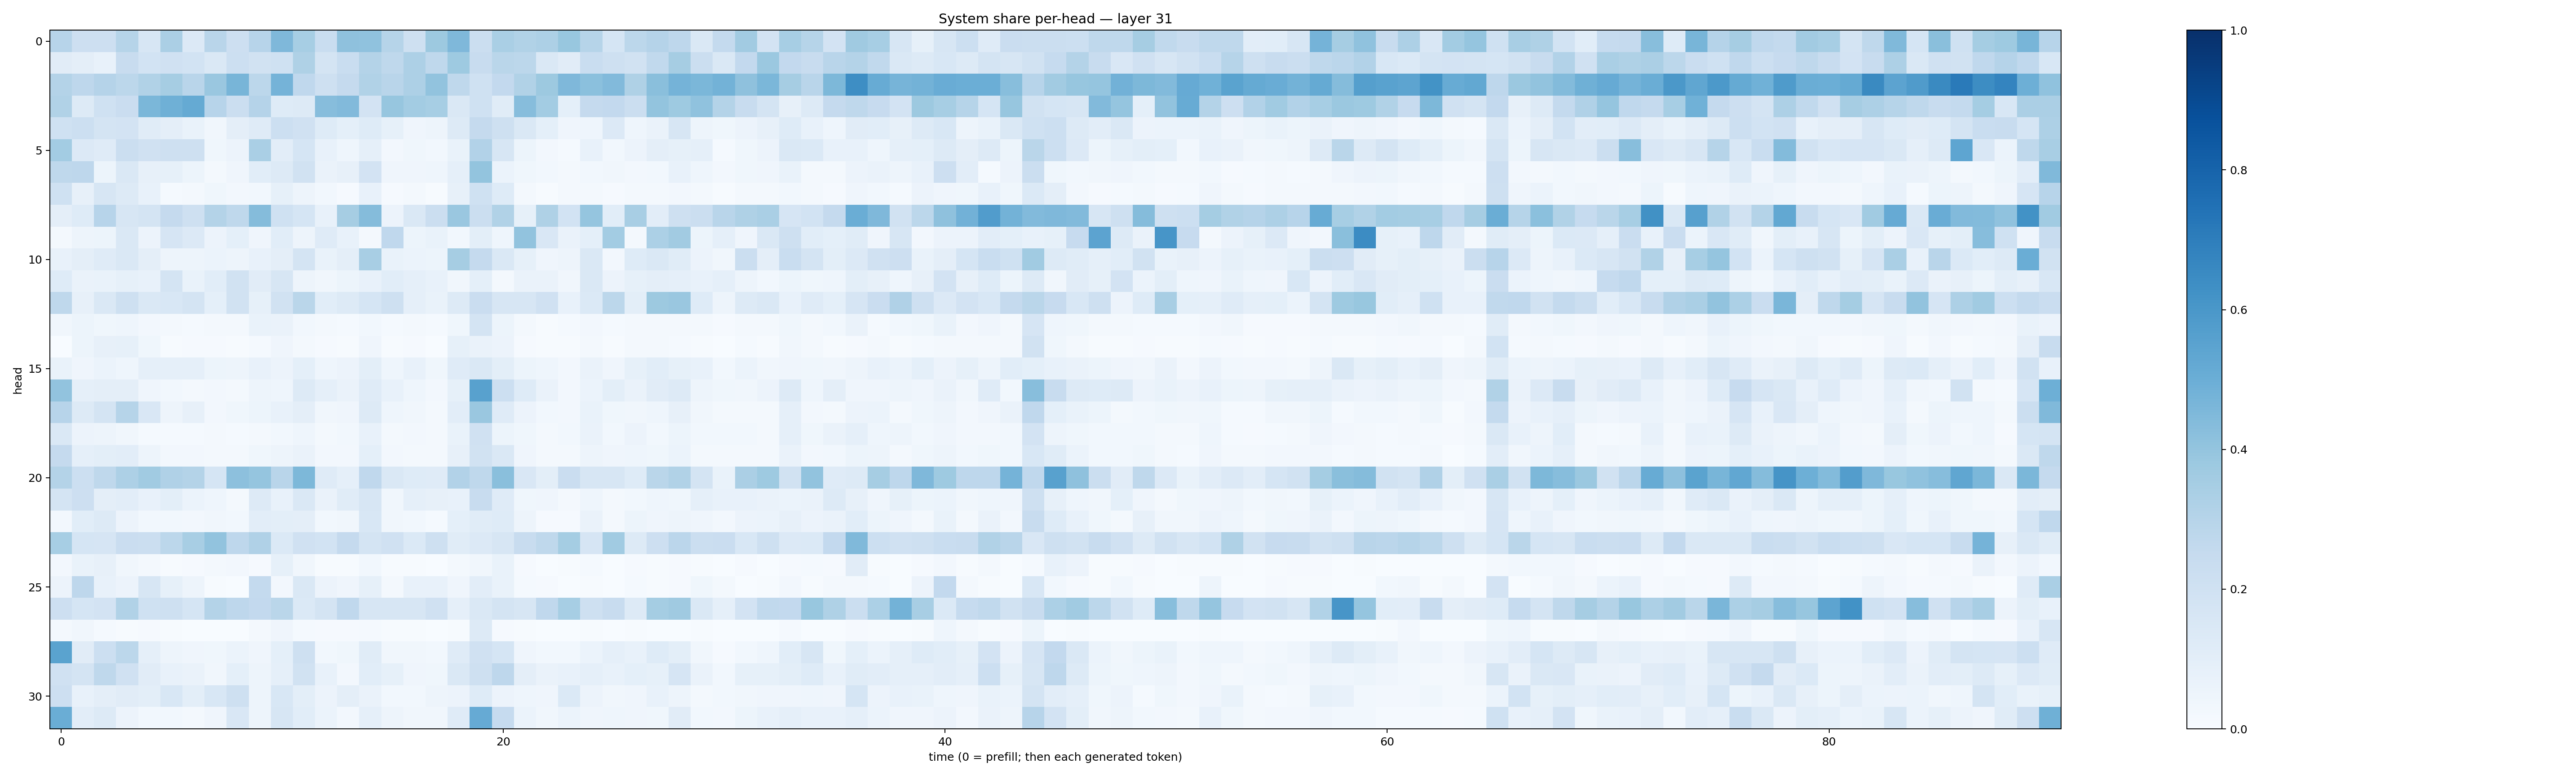

The data file committed next to this chart (first rows):
0.2966064, 0.2112838, 0.21417066, 0.2988693, 0.1567317, 0.3320643, 0.13480021, 0.28948084, 0.2141511, 0.29385805, 0.45069396, 0.3440122, 0.2335999, 0.41074383, 0.40670666, 0.29830605, 0.21058899, 0.37704328, 0.45279408, 0.2226583, 0.33953968, 0.31465805, 0.3248755, 0.39014402
0.1132, 0.09701, 0.0776, 0.2352, 0.1872, 0.1958, 0.1839, 0.1424, 0.2185, 0.1952, 0.1994, 0.3227, 0.1755, 0.232, 0.3049, 0.2716, 0.3254, 0.2705, 0.3748, 0.2366, 0.2866, 0.2788, 0.1459, 0.1107
0.3082, 0.2735, 0.3008, 0.2803, 0.3152, 0.3502, 0.2926, 0.385, 0.4669, 0.2788, 0.4763, 0.2686, 0.2101, 0.2535, 0.3128, 0.2917, 0.3254, 0.4033, 0.2696, 0.2025, 0.2598, 0.313, 0.3763, 0.4494
0.3132, 0.1322, 0.1994, 0.2268, 0.4598, 0.4893, 0.5177, 0.2958, 0.2229, 0.3016, 0.1232, 0.1319, 0.4299, 0.4429, 0.1804, 0.3936, 0.3576, 0.3464, 0.1481, 0.2001, 0.1164, 0.4333, 0.356, 0.0925
0.2009, 0.2163, 0.1732, 0.1812, 0.1153, 0.0939, 0.06837, 0.03507, 0.09481, 0.1174, 0.2178, 0.199, 0.1215, 0.09278, 0.1234, 0.08462, 0.04273, 0.04895, 0.1303, 0.2524, 0.205, 0.1457, 0.09224, 0.04024
0.3583, 0.1336, 0.1177, 0.2258, 0.1981, 0.2063, 0.2073, 0.03821, 0.05555, 0.3372, 0.1043, 0.1681, 0.07228, 0.04458, 0.08856, 0.02502, 0.03805, 0.02848, 0.06858, 0.3089, 0.1573, 0.05325, 0.02476, 0.01553
0.2712, 0.2752, 0.05449, 0.1432, 0.08026, 0.08436, 0.05247, 0.01585, 0.04095, 0.1073, 0.1273, 0.1878, 0.0663, 0.07814, 0.1816, 0.04214, 0.03965, 0.04519, 0.08683, 0.4015, 0.05991, 0.03821, 0.03108, 0.02162
0.2029, 0.08061, 0.1594, 0.1272, 0.07169, 0.01366, 0.01793, 0.03626, 0.02633, 0.03116, 0.08495, 0.04936, 0.02814, 0.009471, 0.07339, 0.01089, 0.01656, 0.004539, 0.07959, 0.2021, 0.1228, 0.01728, 0.005245, 0.01628
0.09385, 0.1222, 0.2963, 0.1631, 0.1797, 0.2533, 0.208, 0.3053, 0.2717, 0.4346, 0.2027, 0.1714, 0.07704, 0.3488, 0.4345, 0.05858, 0.1474, 0.2238, 0.3831, 0.2229, 0.3159, 0.08518, 0.322, 0.1851
0.01635, 0.04861, 0.05267, 0.147, 0.05637, 0.1666, 0.1334, 0.05744, 0.09108, 0.04132, 0.106, 0.04794, 0.1183, 0.07727, 0.02169, 0.2665, 0.05222, 0.06791, 0.03101, 0.1005, 0.04609, 0.4034, 0.1485, 0.0629
0.073, 0.094, 0.1181, 0.1462, 0.09572, 0.04789, 0.04872, 0.05947, 0.04929, 0.07754, 0.09385, 0.1774, 0.06811, 0.09516, 0.3433, 0.06936, 0.06038, 0.05353, 0.3495, 0.2538, 0.1409, 0.08366, 0.04148, 0.04707
0.1231, 0.06423, 0.06946, 0.08211, 0.07565, 0.1743, 0.06987, 0.1078, 0.1888, 0.112, 0.1598, 0.04868, 0.03182, 0.05326, 0.07044, 0.1079, 0.08804, 0.07171, 0.03367, 0.09149, 0.02015, 0.06636, 0.06376, 0.03422
0.2717, 0.07889, 0.143, 0.2053, 0.1451, 0.1552, 0.1719, 0.09283, 0.1919, 0.08276, 0.1929, 0.2874, 0.1056, 0.1298, 0.1711, 0.2085, 0.08879, 0.07029, 0.1287, 0.2279, 0.164, 0.1626, 0.1979, 0.07421
0.03282, 0.05336, 0.03795, 0.04553, 0.02657, 0.01855, 0.0155, 0.01902, 0.02077, 0.0691, 0.06556, 0.02917, 0.01652, 0.01279, 0.03091, 0.01297, 0.01773, 0.01301, 0.03547, 0.1732, 0.05101, 0.01873, 0.006646, 0.01411
0.0001707, 0.05413, 0.08053, 0.08453, 0.03607, 0.00776, 0.00924, 0.008652, 0.007535, 0.01178, 0.04191, 0.0201, 0.009922, 0.006164, 0.03995, 0.005611, 0.008577, 0.002929, 0.08228, 0.06254, 0.05798, 0.0115, 0.004988, 0.007179
0.06906, 0.03907, 0.05868, 0.045, 0.08956, 0.08726, 0.08822, 0.05216, 0.04791, 0.07434, 0.05536, 0.0932, 0.04321, 0.05675, 0.101, 0.04648, 0.07455, 0.03716, 0.118, 0.1471, 0.1006, 0.05165, 0.04678, 0.02655
0.4061, 0.08887, 0.09531, 0.096, 0.03991, 0.03116, 0.02283, 0.02469, 0.0212, 0.04798, 0.04392, 0.1262, 0.08612, 0.06396, 0.1186, 0.07484, 0.04572, 0.02463, 0.0833, 0.5558, 0.2178, 0.1211, 0.06349, 0.02649
0.2956, 0.129, 0.173, 0.2999, 0.1515, 0.04936, 0.08133, 0.02457, 0.03534, 0.05341, 0.07442, 0.09455, 0.03489, 0.03957, 0.1322, 0.04549, 0.03134, 0.02012, 0.1025, 0.3849, 0.1208, 0.05611, 0.03103, 0.02595
0.1484, 0.05808, 0.05029, 0.03417, 0.01444, 0.01528, 0.0151, 0.01978, 0.01496, 0.02202, 0.03058, 0.04343, 0.0179, 0.02935, 0.07464, 0.01663, 0.02601, 0.018, 0.06861, 0.198, 0.05218, 0.03579, 0.0208, 0.03111
0.2502, 0.08898, 0.09904, 0.1022, 0.04719, 0.02383, 0.02346, 0.01921, 0.02242, 0.03886, 0.04773, 0.06573, 0.02722, 0.027, 0.09116, 0.02705, 0.02242, 0.01893, 0.07998, 0.1947, 0.142, 0.04151, 0.02111, 0.02259
0.3065, 0.217, 0.2729, 0.3261, 0.3651, 0.3175, 0.3081, 0.1691, 0.4163, 0.3976, 0.2926, 0.4538, 0.1191, 0.0861, 0.2675, 0.142, 0.1238, 0.1203, 0.3103, 0.2704, 0.4253, 0.1485, 0.09896, 0.227
0.1768, 0.2125, 0.09568, 0.102, 0.0747, 0.1009, 0.05879, 0.04333, 0.01844, 0.1302, 0.07388, 0.1421, 0.06312, 0.117, 0.1636, 0.03153, 0.08969, 0.08157, 0.07061, 0.2409, 0.1208, 0.03778, 0.04255, 0.01984
0.02641, 0.1056, 0.1309, 0.05707, 0.02854, 0.02736, 0.02605, 0.03346, 0.03059, 0.1051, 0.1001, 0.09616, 0.02932, 0.03331, 0.1547, 0.03391, 0.03015, 0.01373, 0.09055, 0.1162, 0.1225, 0.04838, 0.00985, 0.01032
0.3459, 0.1708, 0.1646, 0.2288, 0.2228, 0.28, 0.3426, 0.4026, 0.2764, 0.3173, 0.1379, 0.1962, 0.1874, 0.2517, 0.1735, 0.197, 0.14, 0.2038, 0.1146, 0.1337, 0.1607, 0.2408, 0.2703, 0.3546
0.02368, 0.06779, 0.08002, 0.03461, 0.01931, 0.005479, 0.00915, 0.01778, 0.02399, 0.01094, 0.0829, 0.03229, 0.006623, 0.006861, 0.02992, 0.006053, 0.00777, 0.002791, 0.01823, 0.03486, 0.06934, 0.01097, 0.002582, 0.00596
0.05567, 0.2742, 0.07695, 0.05854, 0.1597, 0.08327, 0.0487, 0.004775, 0.003577, 0.2546, 0.02602, 0.1473, 0.05631, 0.04102, 0.08468, 0.0161, 0.07326, 0.07706, 0.04262, 0.103, 0.07022, 0.01238, 0.009471, 0.001227
0.2148, 0.1686, 0.1805, 0.3163, 0.2019, 0.208, 0.1713, 0.3071, 0.2754, 0.2583, 0.2862, 0.1376, 0.1784, 0.2668, 0.1637, 0.1622, 0.164, 0.1959, 0.0875, 0.1473, 0.1751, 0.1588, 0.269, 0.3466
0.01623, 0.0322, 0.01174, 0.007085, 0.008498, 0.005522, 0.002927, 0.00155, 0.002529, 0.01681, 0.04237, 0.01343, 0.00907, 0.008091, 0.01374, 0.005047, 0.004761, 0.003424, 0.00545, 0.1315, 0.01018, 0.005707, 0.001769, 0.002219
0.549, 0.1107, 0.2167, 0.278, 0.08637, 0.0478, 0.03957, 0.03809, 0.05864, 0.04063, 0.09179, 0.2069, 0.02956, 0.03741, 0.1141, 0.03268, 0.03438, 0.029, 0.1202, 0.197, 0.1683, 0.04119, 0.02901, 0.03018
0.1958, 0.1732, 0.2728, 0.196, 0.1099, 0.07103, 0.06445, 0.03147, 0.09216, 0.04736, 0.08959, 0.1909, 0.07055, 0.02622, 0.1081, 0.08412, 0.04114, 0.03837, 0.1417, 0.2073, 0.275, 0.09755, 0.0662, 0.07475
0.2148, 0.07721, 0.09407, 0.1094, 0.1009, 0.154, 0.1009, 0.1539, 0.2108, 0.04755, 0.1544, 0.0985, 0.05558, 0.09505, 0.06475, 0.0302, 0.02801, 0.04898, 0.05814, 0.1233, 0.05477, 0.0455, 0.04277, 0.1383
0.5001, 0.1036, 0.1319, 0.05516, 0.03094, 0.02976, 0.02315, 0.03936, 0.151, 0.04996, 0.1619, 0.1077, 0.06032, 0.02356, 0.08758, 0.04864, 0.03167, 0.03491, 0.12, 0.5137, 0.2473, 0.06133, 0.03294, 0.06012
